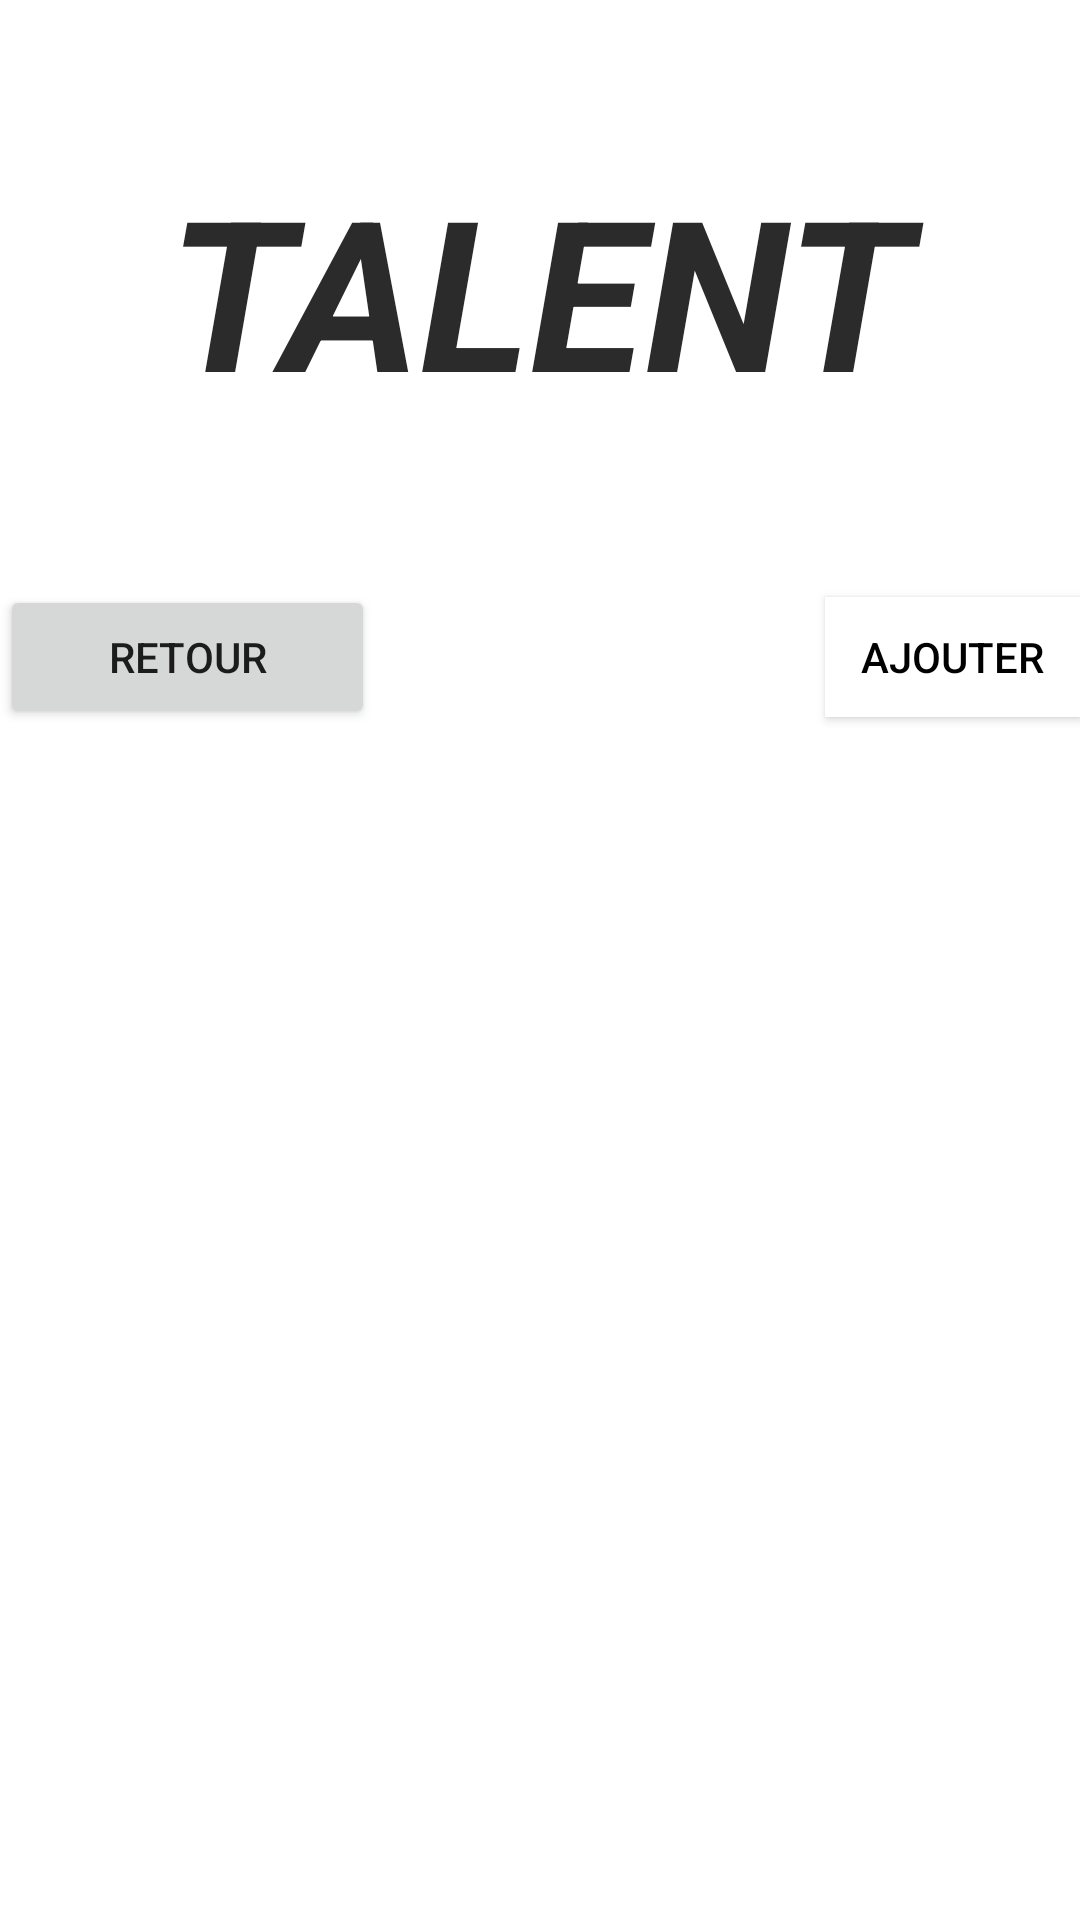

Android layout source for this screen:
<!-- AndroidManifest.xml: application theme AppTheme -->
<!-- res/layout/activity_gerer_talent.xml -->
<?xml version="1.0" encoding="utf-8"?>
<LinearLayout xmlns:android="http://schemas.android.com/apk/res/android"
    xmlns:app="http://schemas.android.com/apk/res-auto"
    xmlns:tools="http://schemas.android.com/tools"
    android:layout_width="match_parent"
    android:layout_height="match_parent"

    android:orientation="vertical"
    tools:context=".Talent.GererTalent">

    <LinearLayout
        android:layout_width="match_parent"
        android:layout_height="195dp"
        android:orientation="horizontal">

        <TextView
            android:id="@+id/Titre"
            android:layout_width="wrap_content"
            android:layout_height="100dp"
            android:layout_marginTop="50dp"
            android:layout_weight="1"
            android:gravity="center_horizontal"
            android:text="Talent"
            android:textAllCaps="true"
            android:textColor="#2B2B2B"
            android:textSize="70sp"
            android:textStyle="bold|italic" />

    </LinearLayout>

    <LinearLayout
        android:layout_width="wrap_content"
        android:layout_height="wrap_content"
        android:orientation="horizontal">

        <Button
            android:id="@+id/retour"
            android:layout_width="140dp"
            android:layout_height="wrap_content"
            android:layout_weight="1"
            android:onClick="retour"
            android:text="@string/Return" />

        <Button
            android:id="@+id/addTalent"
            style="@style/Widget.AppCompat.Button.Colored"
            android:layout_width="100dp"
            android:layout_height="40dp"
            android:layout_marginLeft="150dp"
            android:layout_weight="1"
            android:background="#FFFFFF"
            android:bottomLeftRadius="16dp"
            android:bottomRightRadius="16dp"
            android:onClick="lancerAddTalent"
            android:text="@string/Ajout"
            android:textColor="#000000"
            android:topLeftRadius="16dp"
            android:topRightRadius="16dp" />
    </LinearLayout>

    />

    <LinearLayout
        android:layout_width="match_parent"
        android:layout_height="match_parent"
        android:layout_weight="1"
        android:orientation="horizontal">

        <android.support.v7.widget.RecyclerView
            android:id="@+id/recycler_view"
            android:layout_width="match_parent"
            android:layout_height="match_parent"
            tools:listitem="@layout/recycler_view_pokemon" />
    </LinearLayout>

</LinearLayout>
<!-- resources referenced by this layout -->
<resources>
  <string name="Ajout">Ajouter</string>
  <string name="Return">Retour</string>
  <style name="AppTheme" parent="Theme.AppCompat.Light.DarkActionBar">
          
          <item name="colorPrimary">@color/colorPrimary</item>
          <item name="colorPrimaryDark">@color/colorPrimaryDark</item>
          <item name="colorAccent">@color/colorAccent</item>
          <item name="android:windowBackground">@drawable/pokedex</item>
      </style>
  <color name="colorPrimary">#008577</color>
  <color name="colorPrimaryDark">#00574B</color>
  <color name="colorAccent">#DE132B</color>
</resources>
